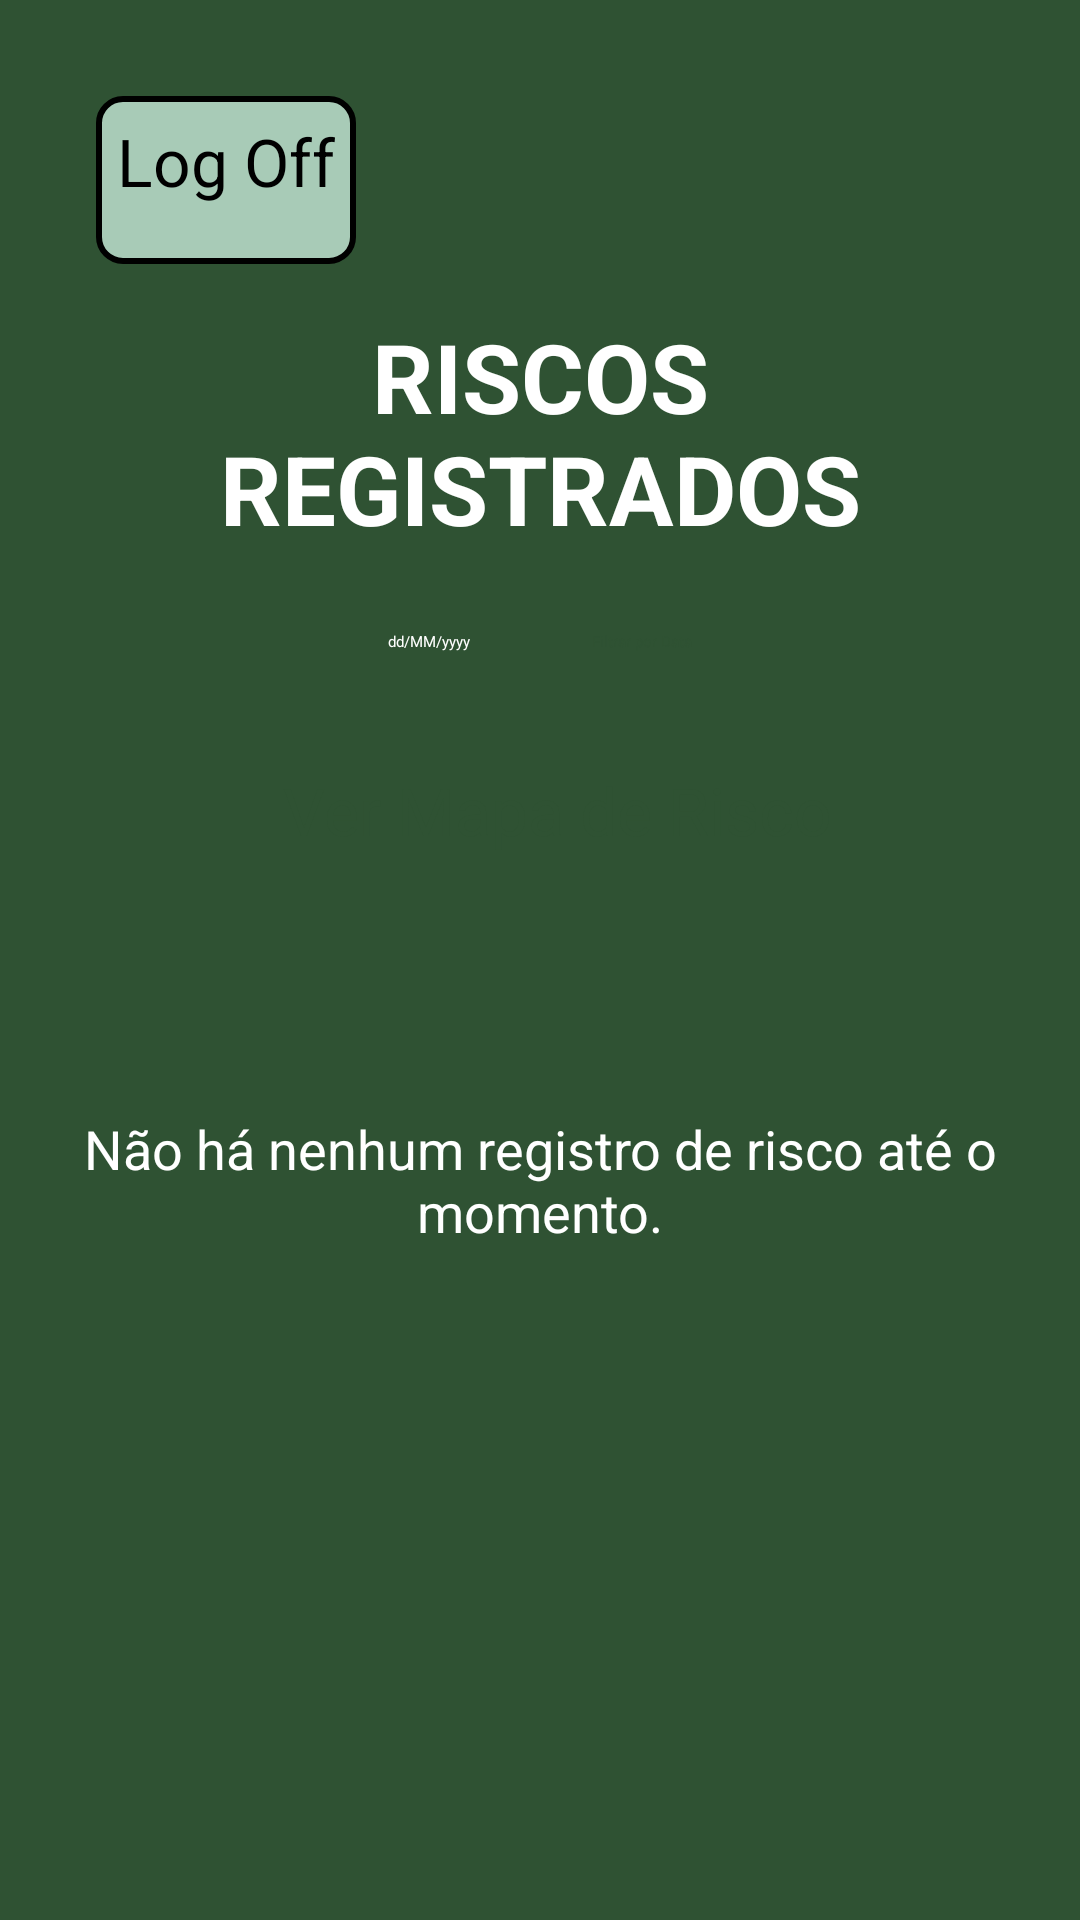

Android layout source for this screen:
<!-- AndroidManifest.xml: application theme Theme.MyApplication -->
<!-- res/layout/activity_list_riscos.xml -->
<?xml version="1.0" encoding="utf-8"?>
<RelativeLayout xmlns:android="http://schemas.android.com/apk/res/android"
    android:layout_width="match_parent"
    android:layout_height="match_parent"
    android:background="#2F5233"
    android:padding="16dp">

    <FrameLayout
        android:id="@+id/back_container"
        android:layout_width="wrap_content"
        android:layout_height="56dp"
        android:layout_marginStart="16dp"
        android:layout_marginTop="16dp"
        android:padding="5dp"
        android:background="@drawable/border_black"
        android:gravity="center">

        <TextView
            android:id="@+id/button_back"
            android:layout_width="wrap_content"
            android:layout_height="wrap_content"
            android:text="@string/deslogar"
            android:textColor="@color/black"
            android:textSize="22sp"
            android:padding="2dp"/>
    </FrameLayout>

    <LinearLayout
        android:id="@+id/mainContent"
        android:layout_below="@id/back_container"
        android:layout_width="match_parent"
        android:layout_height="wrap_content"
        android:orientation="vertical"
        android:layout_marginTop="16dp"
        android:layout_centerInParent="true">

        <TextView
            android:id="@+id/title"
            android:layout_width="match_parent"
            android:layout_height="wrap_content"
            android:text="RISCOS REGISTRADOS"
            android:textStyle="bold"
            android:textColor="#FFFFFF"
            android:textSize="32sp"
            android:gravity="center"
            android:layout_marginBottom="16dp" />

        
        <LinearLayout
            android:id="@+id/dataFilterContainer"
            android:layout_width="match_parent"
            android:layout_height="wrap_content"
            android:orientation="horizontal"
            android:gravity="center"
            android:layout_marginBottom="16dp">

            <EditText
                android:id="@+id/et_data_filtro"
                android:layout_width="wrap_content"
                android:layout_height="wrap_content"
                android:layout_marginEnd="8dp"
                android:hint="dd/MM/yyyy"
                android:textColorHint="@color/white"
                android:inputType="date"
                android:backgroundTint="#FFFFFF"
                android:textColor="#FFFFFF"
                android:padding="10dp"
                android:maxLines="1"
                android:ems="10" />

            <Button
                android:id="@+id/btn_filtrar_data"
                android:layout_width="wrap_content"
                android:layout_height="wrap_content"
                android:text="Filtrar por Data"
                android:backgroundTint="#E5E5E5"
                android:textColor="#2F5233"
                android:padding="10dp" />
        </LinearLayout>

        <LinearLayout
            android:layout_width="match_parent"
            android:layout_height="wrap_content"
            android:orientation="horizontal"
            android:gravity="center"
            android:layout_marginBottom="24dp">

            <Button
                android:id="@+id/button_ver_mapa_risco"
                android:layout_width="wrap_content"
                android:layout_height="wrap_content"
                android:layout_marginStart="12dp"
                android:backgroundTint="#E5E5E5"
                android:text="Ver Mapa de Risco"
                android:textSize="22sp"
                android:textColor="#2F5233"
                android:padding="12dp"
                android:contentDescription="Ver Mapa de Risco" />
        </LinearLayout>

        <androidx.recyclerview.widget.RecyclerView
            android:id="@+id/recycler_riscos"
            android:layout_width="match_parent"
            android:layout_height="match_parent" />

        <TextView
            android:id="@+id/tv_sem_risco"
            android:layout_width="match_parent"
            android:layout_height="match_parent"
            android:paddingTop="50dp"
            android:text="Não há nenhum registro de risco até o momento."
            android:textSize="18sp"
            android:textAlignment="center"
            android:textColor="#FFFFFF"
            android:visibility="visible" />
    </LinearLayout>
</RelativeLayout>
<!-- resources referenced by this layout -->
<resources>
  <color name="black">#FF000000</color>
  <color name="white">#FFFFFFFF</color>
  <!-- drawable border_black (drawable) -->
  <shape xmlns:android="http://schemas.android.com/apk/res/android" android:shape="rectangle">
      <solid android:color="#A8CBB7" />
      <stroke android:width="2dp" android:color="#000000" />
      <corners android:radius="8dp" />
  </shape>
  <string name="deslogar">Log Off</string>
</resources>
